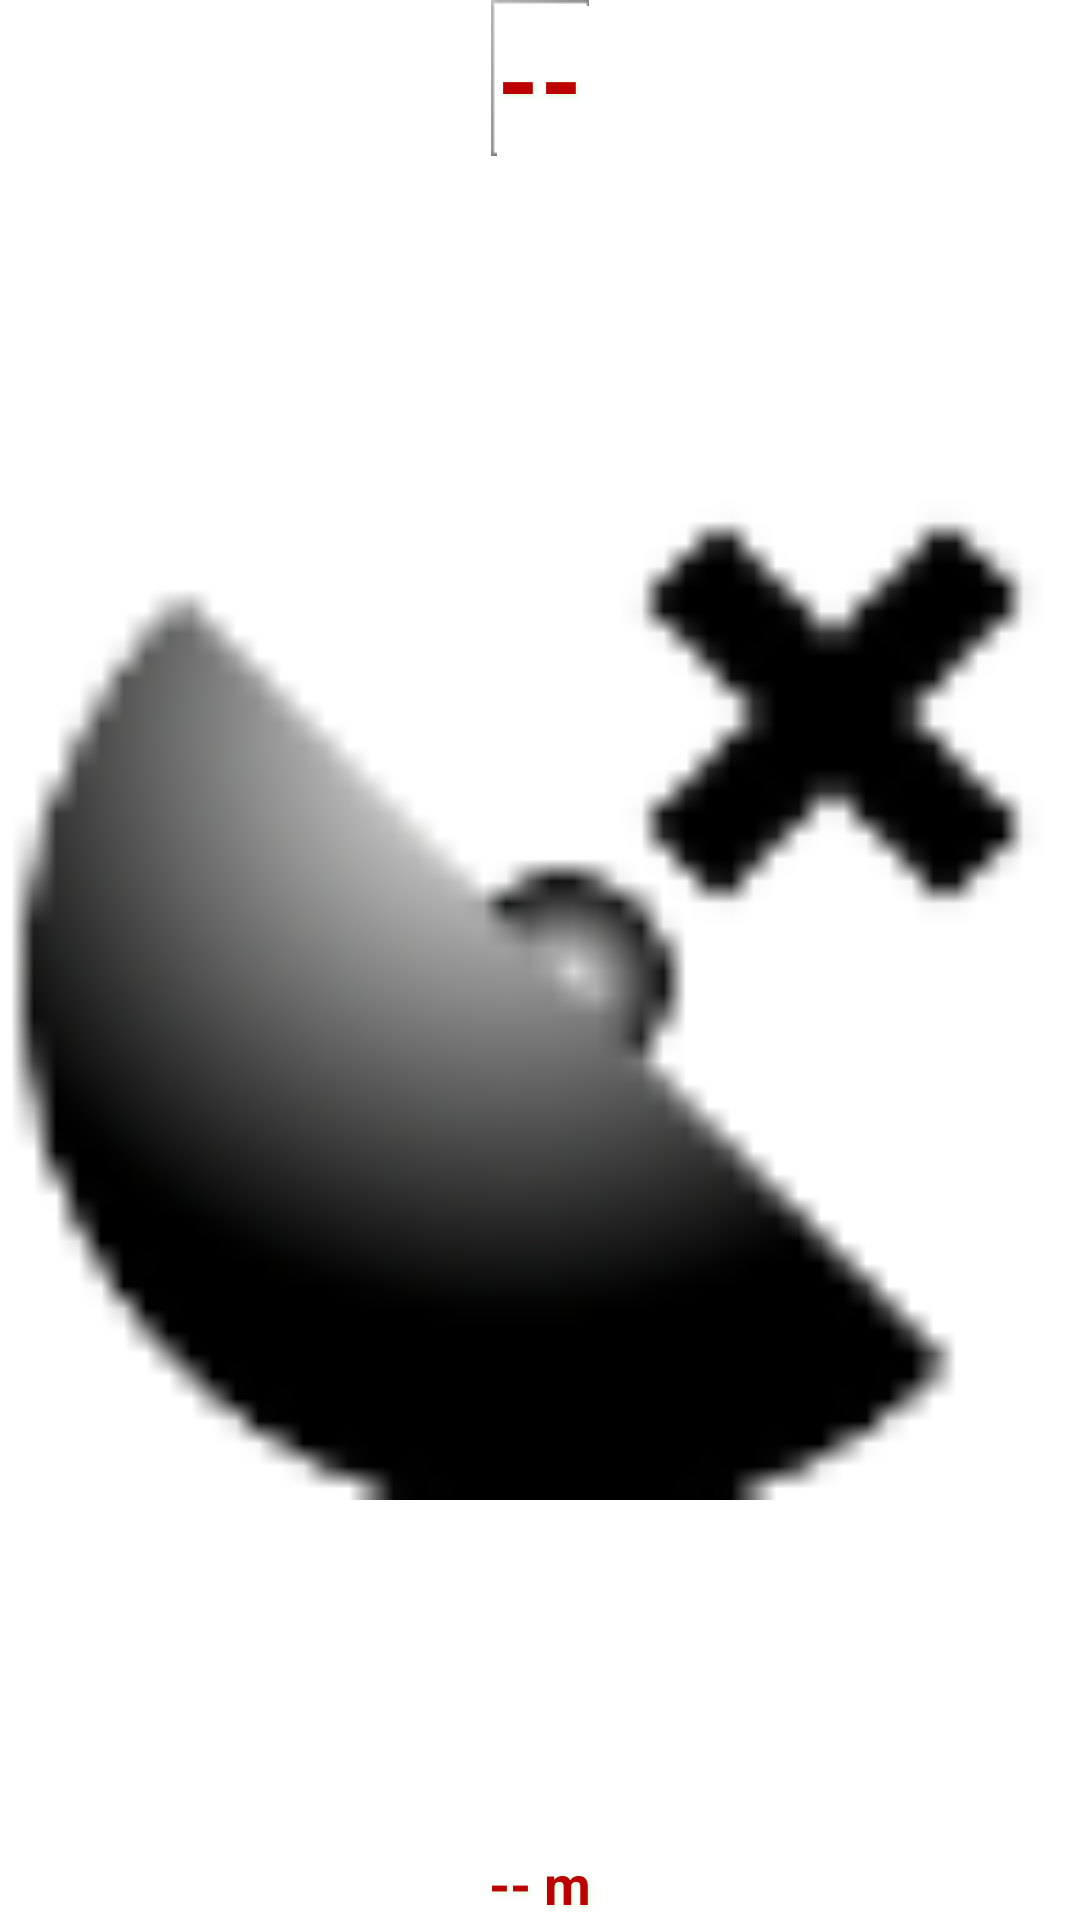

Write the Android layout XML for this screen, with the resource values it uses.
<!-- AndroidManifest.xml: application theme Theme.Geoinfo -->
<!-- res/layout/gps_button_layout.xml -->
<?xml version="1.0" encoding="utf-8"?>
<RelativeLayout xmlns:android="http://schemas.android.com/apk/res/android"
    android:layout_width="match_parent"
    android:layout_height="match_parent">
    

    <ImageView
        android:id="@+id/imageViewStatus"
        android:layout_width="match_parent"
        android:layout_height="match_parent"
        android:layout_alignParentTop="false"
        android:alpha="127"
        android:baselineAlignBottom="false"
        android:src="@drawable/gps_disabeled" />

    <TextView
        android:id="@+id/tvSpeed"
        android:layout_width="wrap_content"
        android:layout_height="wrap_content"
        android:layout_alignParentTop="true"
        android:shadowColor="@color/Item_Background_Selected"
        android:shadowDx="2"
        android:shadowDy="2"
        android:shadowRadius="5"
        android:text="--"
        android:textColor="@color/dark_red_text"
        android:textSize="36sp"
        android:textStyle="bold"
        android:typeface="normal"
        android:layout_centerHorizontal="true"
        android:background="@drawable/panel_border_small"/>

    <TextView
        android:id="@+id/textViewAccurancy"
        android:layout_width="match_parent"
        android:layout_height="wrap_content"
        android:layout_alignParentBottom="true"
        android:gravity="center_horizontal"
        android:shadowColor="@color/Item_Background_Selected"
        android:shadowDx="2"
        android:shadowDy="2"
        android:shadowRadius="5"
        android:text="-- m"
        android:textColor="@color/dark_red_text"
        android:textSize="18sp"
        android:textStyle="bold"
        android:typeface="normal"/>

</RelativeLayout>
<!-- resources referenced by this layout -->
<resources>
  <color name="Item_Background_Selected">#ffdaffda</color>
  <color name="dark_red_text">#ffbd0000</color>
  <!-- drawable gps_disabeled: png bitmap (drawable, 2152 bytes) -->
  <style name="Theme.Geoinfo" parent="android:Theme.Light.NoTitleBar">
          <item name="android:background">@null</item>
          
          <item name="android:windowNoTitle">true</item>
      </style>
</resources>
